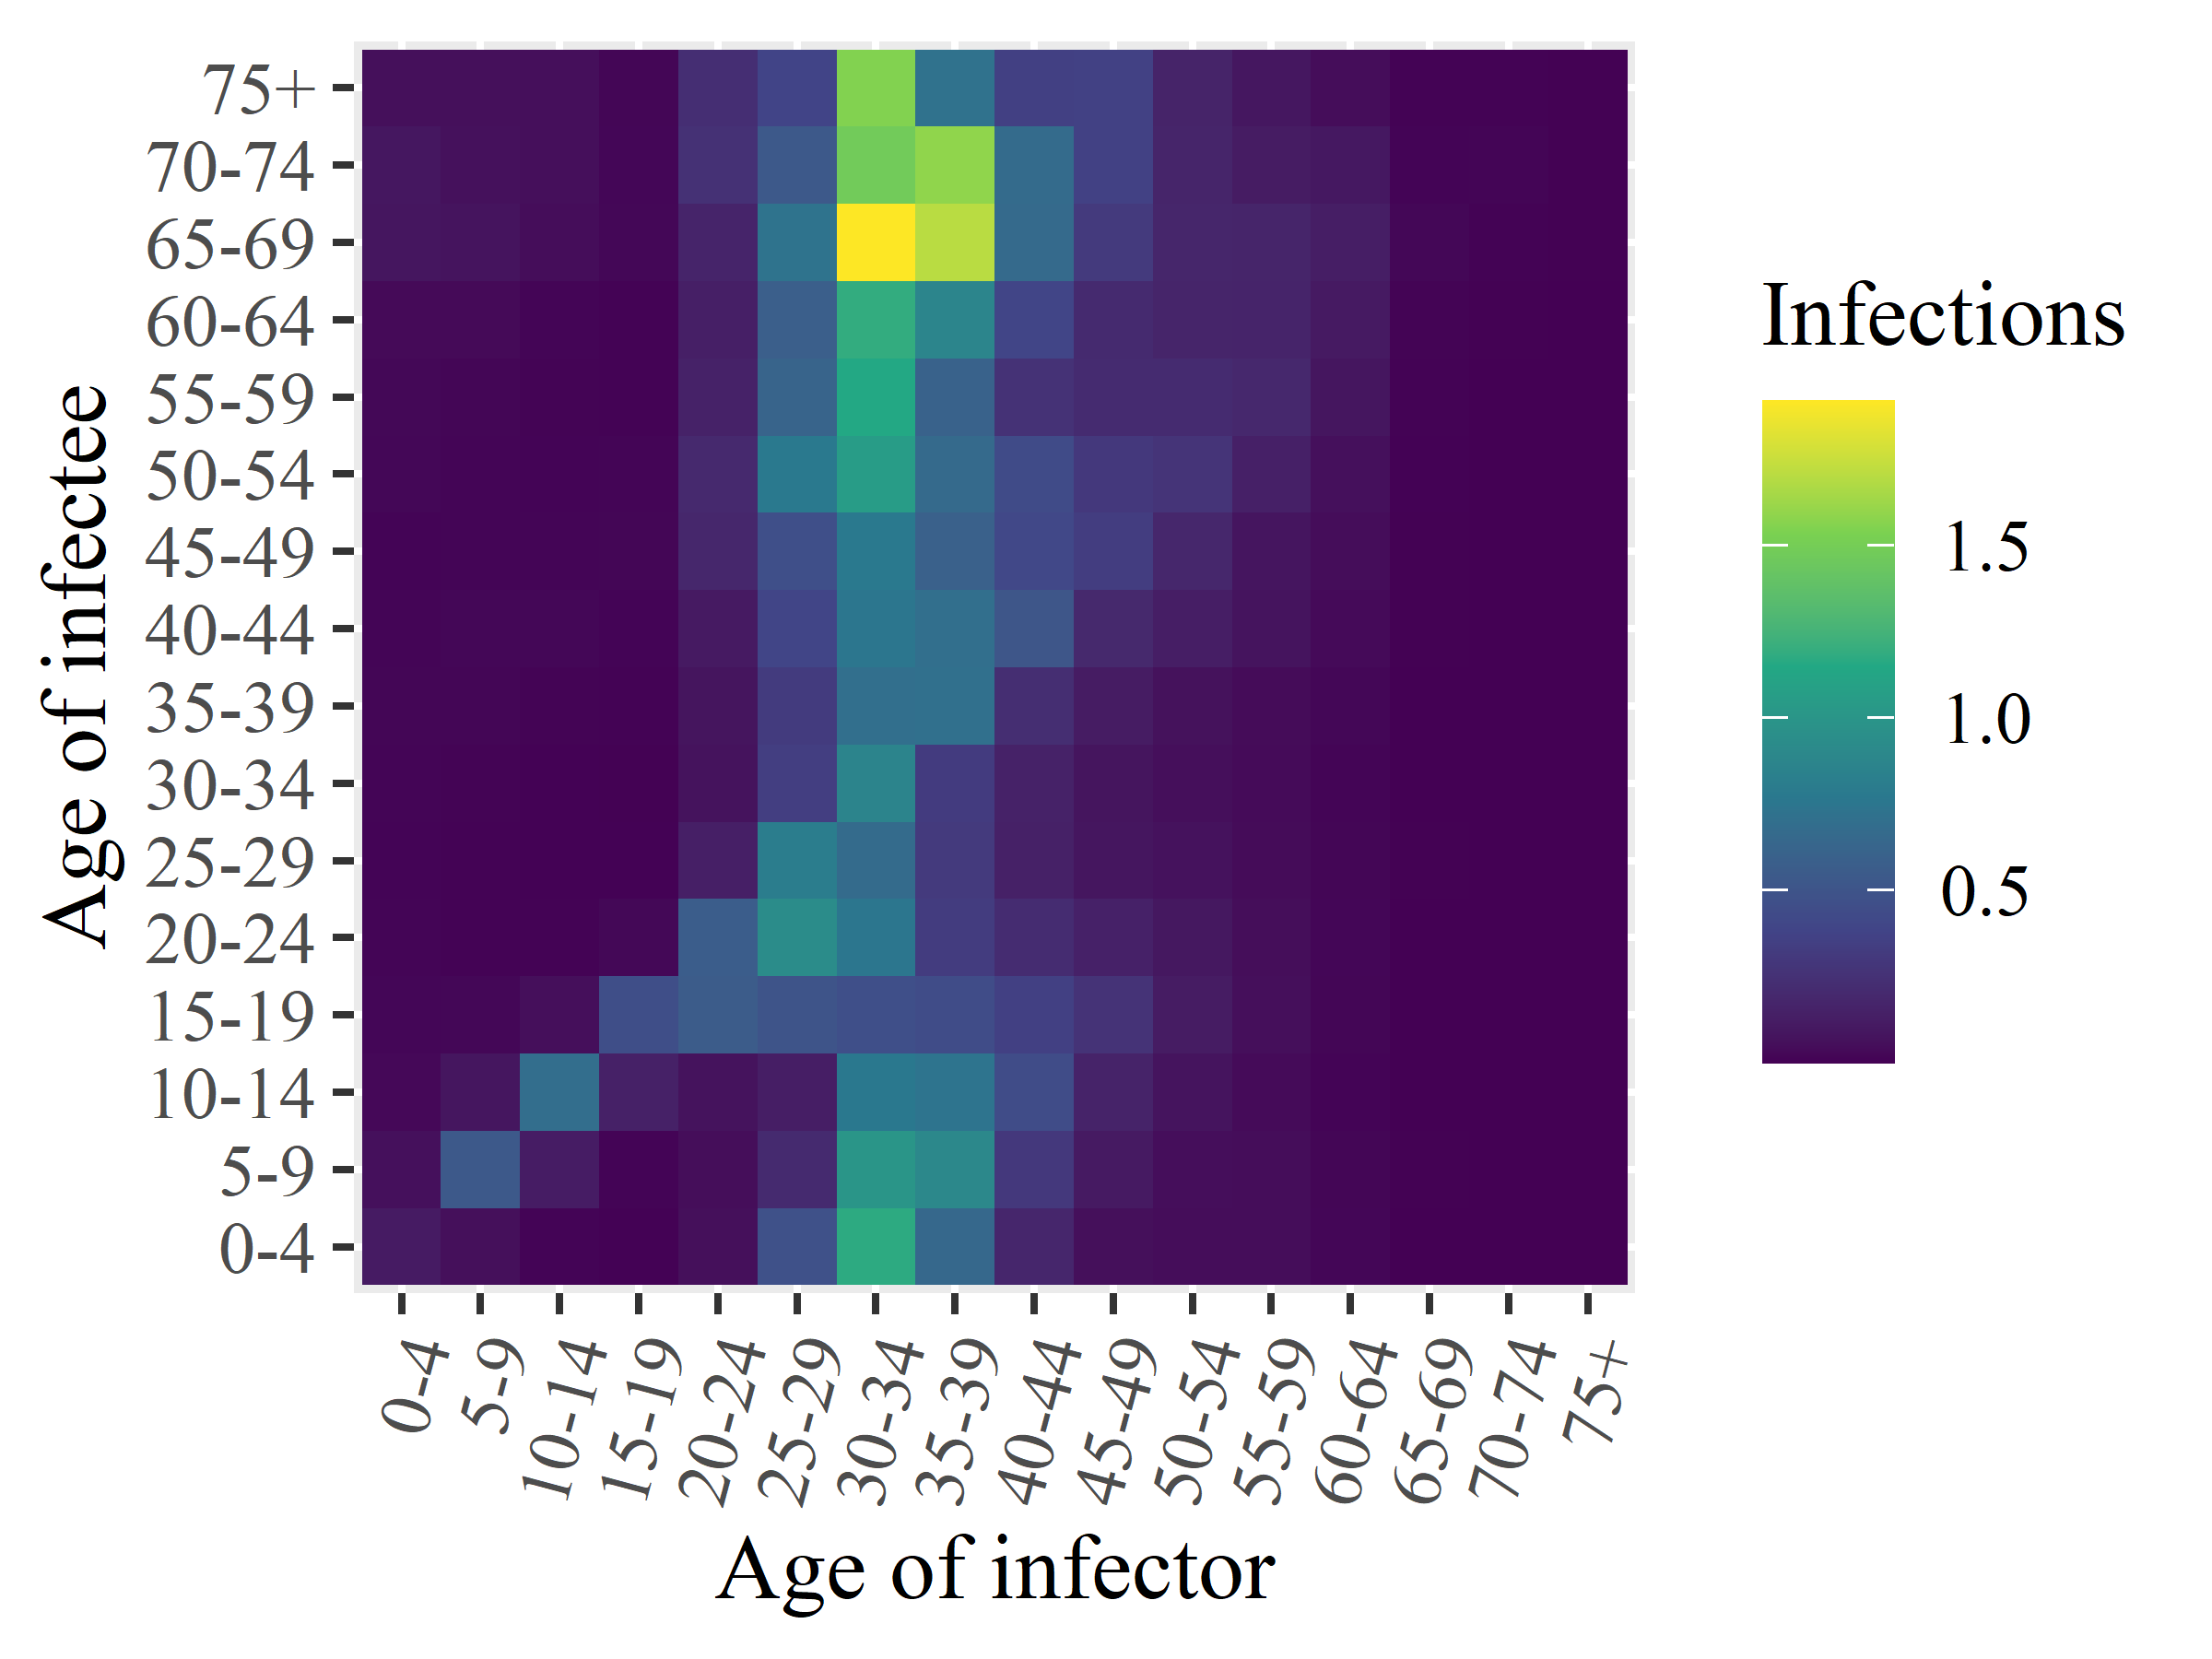

Source data for this figure (header and first rows):
x1, x2, x3, x4, x5, x6, x7, x8, x9, x10, x11, x12, x13, x14, x15, x16
0.1145, 0.05921, 0.02849, 0.02037, 0.0154, 0.01269, 0.01441, 0.01774, 0.01618, 0.01208, 0.02197, 0.02513, 0.03473, 0.08834, 0.09359, 0.05574
0.05825, 0.5382, 0.08759, 0.02505, 0.008254, 0.008798, 0.01107, 0.01945, 0.02457, 0.01408, 0.014, 0.01903, 0.03438, 0.07711, 0.06347, 0.05847
0.01267, 0.1216, 0.6909, 0.05503, 0.009995, 0.004036, 0.004742, 0.01047, 0.02248, 0.01668, 0.01315, 0.01017, 0.0143, 0.04454, 0.05514, 0.05427
0.005481, 0.01343, 0.15, 0.4581, 0.02562, 0.005756, 0.003319, 0.006332, 0.01346, 0.01802, 0.01458, 0.008053, 0.009145, 0.02259, 0.02113, 0.01788
0.05705, 0.04876, 0.07122, 0.5599, 0.5656, 0.1383, 0.07221, 0.08164, 0.1097, 0.1829, 0.1977, 0.1529, 0.1391, 0.1685, 0.2492, 0.2343
0.4787, 0.2067, 0.1302, 0.4963, 0.9301, 0.8086, 0.3398, 0.3206, 0.3933, 0.4653, 0.7735, 0.6165, 0.579, 0.7282, 0.5348, 0.3855
1.174, 0.9991, 0.7642, 0.4624, 0.7552, 0.6725, 0.8639, 0.7032, 0.7503, 0.778, 1.057, 1.154, 1.192, 1.919, 1.482, 1.553
0.6464, 0.8984, 0.7369, 0.439, 0.3251, 0.3126, 0.3225, 0.7061, 0.7022, 0.5962, 0.6653, 0.5996, 0.8742, 1.706, 1.591, 0.72
0.1814, 0.3027, 0.4397, 0.3525, 0.22, 0.1501, 0.1566, 0.2311, 0.5111, 0.4125, 0.4354, 0.2603, 0.3888, 0.6614, 0.6736, 0.3576
0.05728, 0.1063, 0.1595, 0.2684, 0.151, 0.08485, 0.08081, 0.1196, 0.1957, 0.3328, 0.302, 0.2138, 0.2068, 0.3127, 0.3637, 0.3653
0.04505, 0.05095, 0.07869, 0.1171, 0.09433, 0.06877, 0.05191, 0.0658, 0.1327, 0.1877, 0.2745, 0.2121, 0.1716, 0.1776, 0.1702, 0.1636
0.04373, 0.04679, 0.03648, 0.05531, 0.04805, 0.04235, 0.0387, 0.04186, 0.0748, 0.08317, 0.1437, 0.1932, 0.1684, 0.1715, 0.117, 0.09143
0.02097, 0.0194, 0.01363, 0.01897, 0.02057, 0.01889, 0.01639, 0.02368, 0.03563, 0.04498, 0.05907, 0.08438, 0.1102, 0.1301, 0.09932, 0.04715
0.00164, 0.00238, 0.001992, 0.001468, 0.001847, 0.002129, 0.001787, 0.001361, 0.003151, 0.003264, 0.005848, 0.006266, 0.01045, 0.02499, 0.01194, 0.006439
0.0003871, 0.0009837, 0.0008641, 0.0009506, 0.0001965, 0.0001764, 0.000142, 0.0003233, 0.0005138, 0.0005582, 0.0007214, 0.000782, 0.002357, 0.006608, 0.01526, 0.006965
0.0002453, 0.0003554, 0.0004673, 0.0005118, 0.0001254, 7.071717626712319e-5, 7.757197597900193e-5, 0.0001367, 0.0001846, 0.0002572, 0.0003858, 0.0003164, 0.0004663, 0.002222, 0.00322, 0.00343
